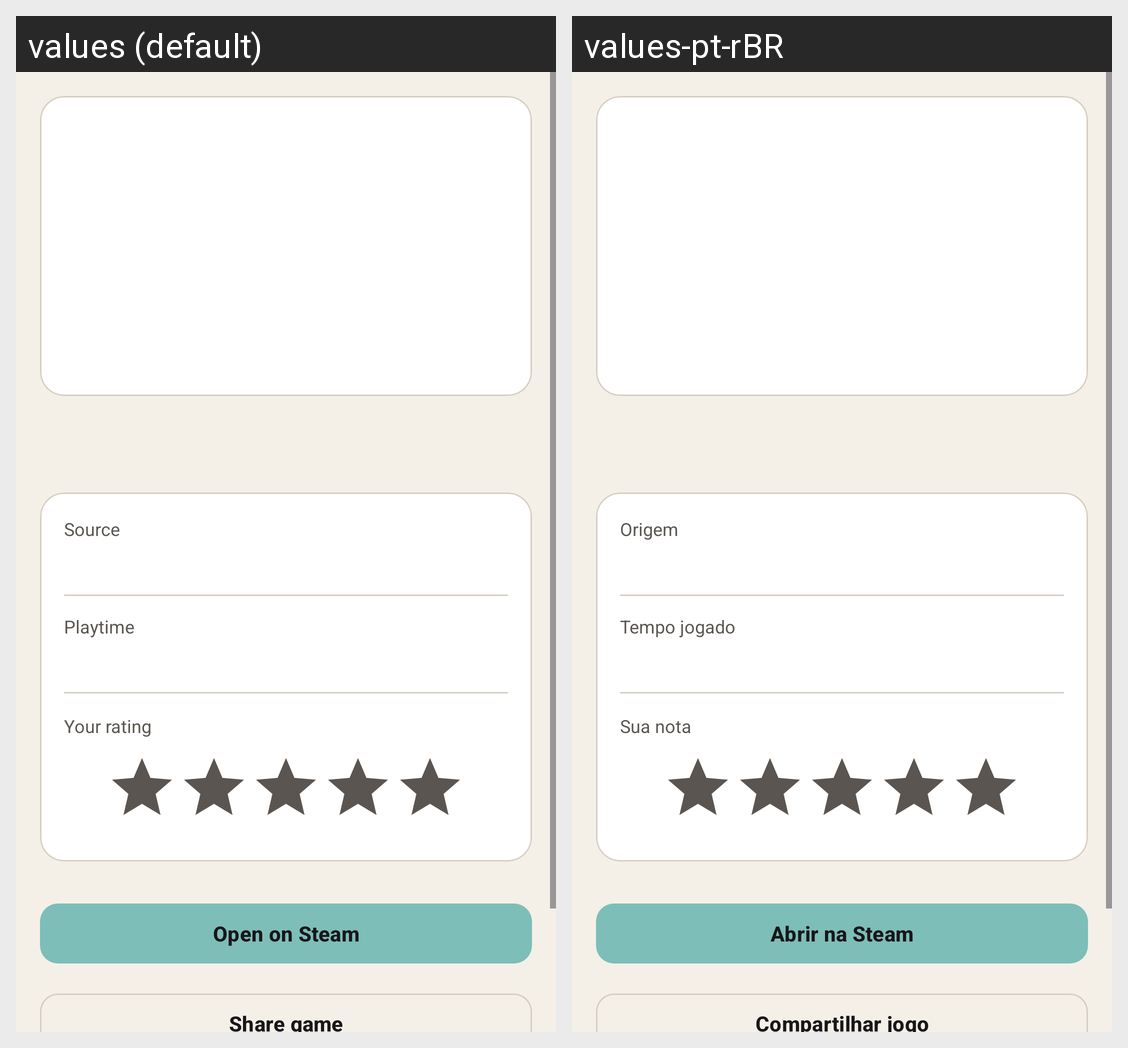

For this localized Android screen grid, give each drawn string resource with its value in every locale shown.
Android screen res/layout/activity_detail.xml rendered under 2 locales, left to right: values (default), values-pt-rBR. Device: Nexus 5 (rendered at 1080×1920; each locale shown at half size, 540×960, under a caption strip naming it); theme Theme.GameVault.
Strings drawn on this screen, with the default value and each locale's value (text and hints the layout hard-codes, and strings that could not be matched under every locale, appear in the picture but are not listed):

detalhe_origem_label
  values: Source
  values-pt-rBR: Origem

detalhe_tempo_label
  values: Playtime
  values-pt-rBR: Tempo jogado

detalhe_nota_label
  values: Your rating
  values-pt-rBR: Sua nota

detalhe_abrir_steam
  values: Open on Steam
  values-pt-rBR: Abrir na Steam

detalhe_compartilhar
  values: Share game
  values-pt-rBR: Compartilhar jogo
